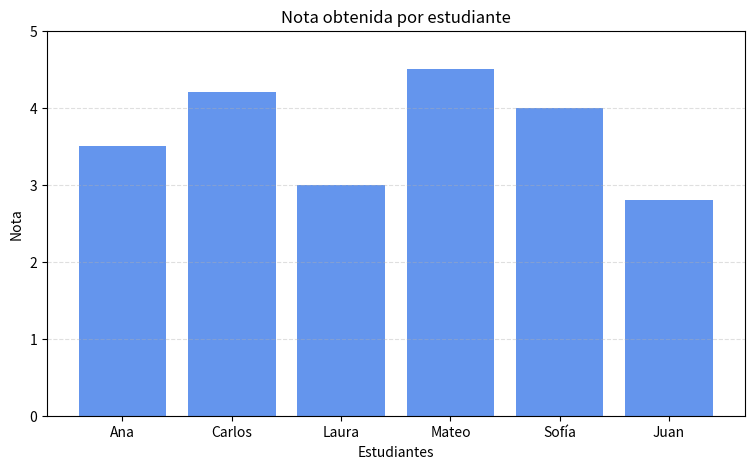
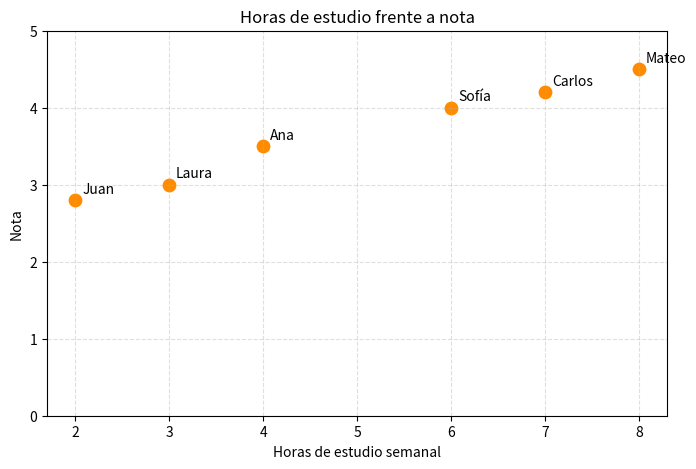

Source code (Python) for these figures, in order:
# Taller: Estructuras de datos y uso de Matplotlib en Python
# Nota: el archivo taller.md no incluye una lista adjunta con los nombres de todos
# los compañeros del curso. Por eso se usan los nombres del ejemplo del taller.
# Reemplaza o completa la lista "estudiantes" con los nombres reales de tu curso.
# Las horas y las notas son valores hipotéticos para fines académicos.

import matplotlib.pyplot as plt

# A) Crear las tres listas

estudiantes = ["Ana", "Carlos", "Laura", "Mateo", "Sofía", "Juan"]
horas = [4, 7, 3, 8, 6, 2]
notas = [3.5, 4.2, 3.0, 4.5, 4.0, 2.8]

# B) Calcular estadísticas a partir de las listas

promedio_notas = sum(notas) / len(notas)
promedio_horas = sum(horas) / len(horas)
nota_mas_alta = max(notas)
nota_mas_baja = min(notas)

# El índice de la nota máxima permite encontrar el nombre correspondiente.
indice_mejor_nota = notas.index(nota_mas_alta)
mejor_estudiante = estudiantes[indice_mejor_nota]

# Se considera aprobada una nota mayor o igual a 3.0.
nota_minima_aprobacion = 3.0

cantidad_aprobados = sum(1 for nota in notas if nota >= nota_minima_aprobacion)

print("=== PUNTO B ===")
print(f"Promedio de las notas: {promedio_notas:.2f}")
print(f"Promedio de horas de estudio: {promedio_horas:.2f}")
print(f"Nota más alta: {nota_mas_alta:.2f}")
print(f"Nota más baja: {nota_mas_baja:.2f}")
print(f"Estudiante con la nota más alta: {mejor_estudiante}")
print(f"Estudiantes aprobados (nota >= {nota_minima_aprobacion:.1f}): {cantidad_aprobados}")

# C) Crear y recorrer un diccionario de estudiantes y notas

notas_estudiantes = dict(zip(estudiantes, notas))

# 1. Mostrar la nota de un estudiante determinado.
estudiante_consultado = "Carlos"
if estudiante_consultado in notas_estudiantes:
    print(f"\nNota de {estudiante_consultado}: {notas_estudiantes[estudiante_consultado]:.2f}")
else:
    print(f"\nEl estudiante {estudiante_consultado} no está en el diccionario.")

# 2. Recorrer el diccionario con un ciclo for.
print("\nNotas de todos los estudiantes:")
for estudiante, nota in notas_estudiantes.items():
    print(f"{estudiante}: {nota:.2f}")

# 3. Mostrar solo quienes obtuvieron una nota >= 4.0.
print("\nEstudiantes con nota mayor o igual a 4.0:")
for estudiante, nota in notas_estudiantes.items():
    if nota >= 4.0:
        print(f"{estudiante}: {nota:.2f}")

# D) Gráficos con Matplotlib

# 1. Gráfico de barras: compara la nota obtenida por cada estudiante.
plt.figure(figsize=(9, 5))
plt.bar(estudiantes, notas, color="cornflowerblue")
plt.title("Nota obtenida por estudiante")
plt.xlabel("Estudiantes")
plt.ylabel("Nota")
plt.ylim(0, 5)
plt.grid(axis="y", linestyle="--", alpha=0.4)

# 2. Gráfico de dispersión: relaciona las horas de estudio con las notas.
plt.figure(figsize=(8, 5))
plt.scatter(horas, notas, color="darkorange", s=80)
plt.title("Horas de estudio frente a nota")
plt.xlabel("Horas de estudio semanal")
plt.ylabel("Nota")
plt.ylim(0, 5)
plt.grid(True, linestyle="--", alpha=0.4)

# Agregar etiquetas
for i, estudiante in enumerate(estudiantes):
    plt.annotate(
        estudiante,
        (horas[i], notas[i]),
        xytext=(5, 5),
        textcoords='offset points'
    )

plt.show()

# E) Respuestas

# 1. ¿Los estudiantes que estudian más horas parecen obtener mejores notas?
#    En general, sí: Mateo estudia 8 horas y obtiene 4.5, y Carlos estudia
#    7 horas y obtiene 4.2.
#
# 2. ¿Qué estudiante obtuvo el mejor resultado?
#    Mateo, con una nota de 4.5.
#
# 3. ¿Cuántos estudiantes tienen una nota igual o superior a 4.0?
#    Tres estudiantes: Carlos (4.2), Mateo (4.5) y Sofía (4.0).
#
# 4. ¿Qué información permite identificar más fácilmente el gráfico de barras?
#    Permite comparar directamente las notas de cada estudiante e identificar
#    con facilidad la nota más alta y la más baja.
#
# 5. ¿Qué información permite observar el gráfico de dispersión?
#    Permite observar la relación entre las horas de estudio semanal y las
#    notas, y reconocer si una mayor cantidad de horas parece asociarse con
#    notas más altas.
